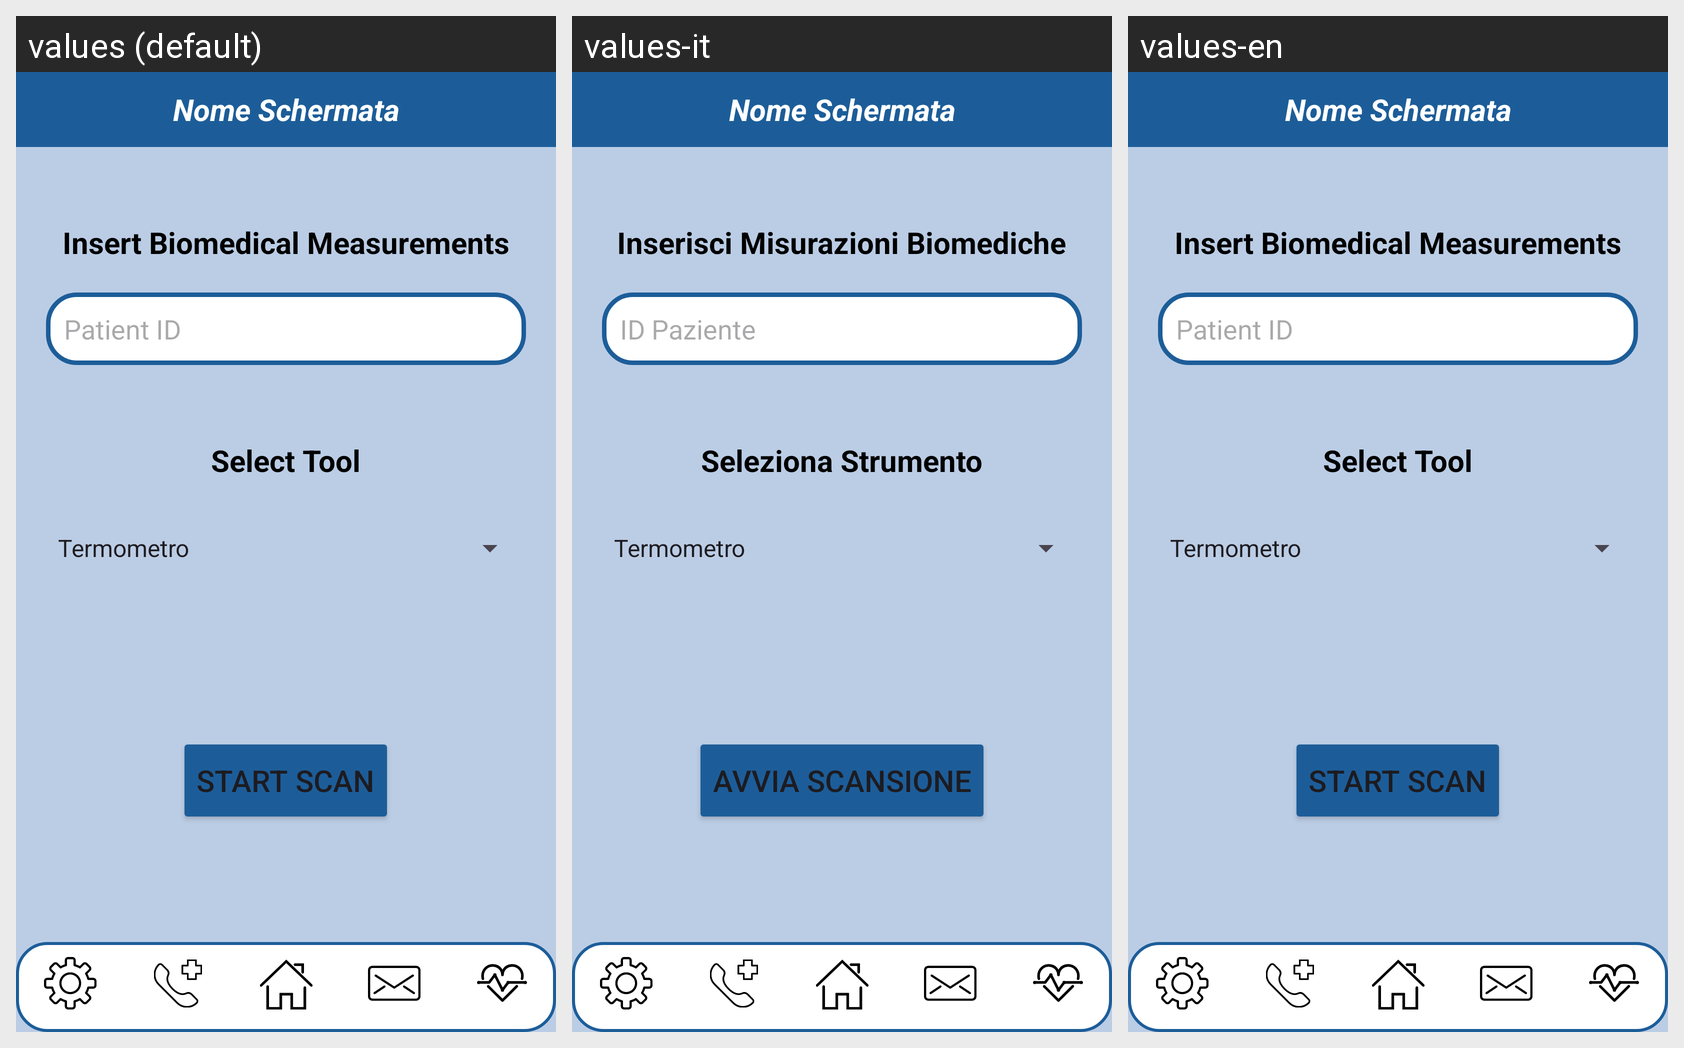

Locale-by-locale string values for the Android screen shown in this grid:
Android screen res/layout/activity_strumento_biometrico.xml rendered under 3 locales, left to right: values (default), values-it, values-en. Device: Nexus 5 (rendered at 1080×1920; each locale shown at half size, 540×960, under a caption strip naming it); theme Theme.AsilApp.
Strings drawn on this screen, with the default value and each locale's value (text and hints the layout hard-codes, and strings that could not be matched under every locale, appear in the picture but are not listed):

biomed_tit
  values: Insert Biomedical Measurements
  values-it: Inserisci Misurazioni Biomediche
  values-en: Insert Biomedical Measurements

pat_ID
  values: Patient ID
  values-it: ID Paziente
  values-en: Patient ID

biomed_select
  values: Select Tool
  values-it: Seleziona Strumento
  values-en: Select Tool

biomed_start
  values: START SCAN
  values-it: AVVIA SCANSIONE
  values-en: START SCAN
